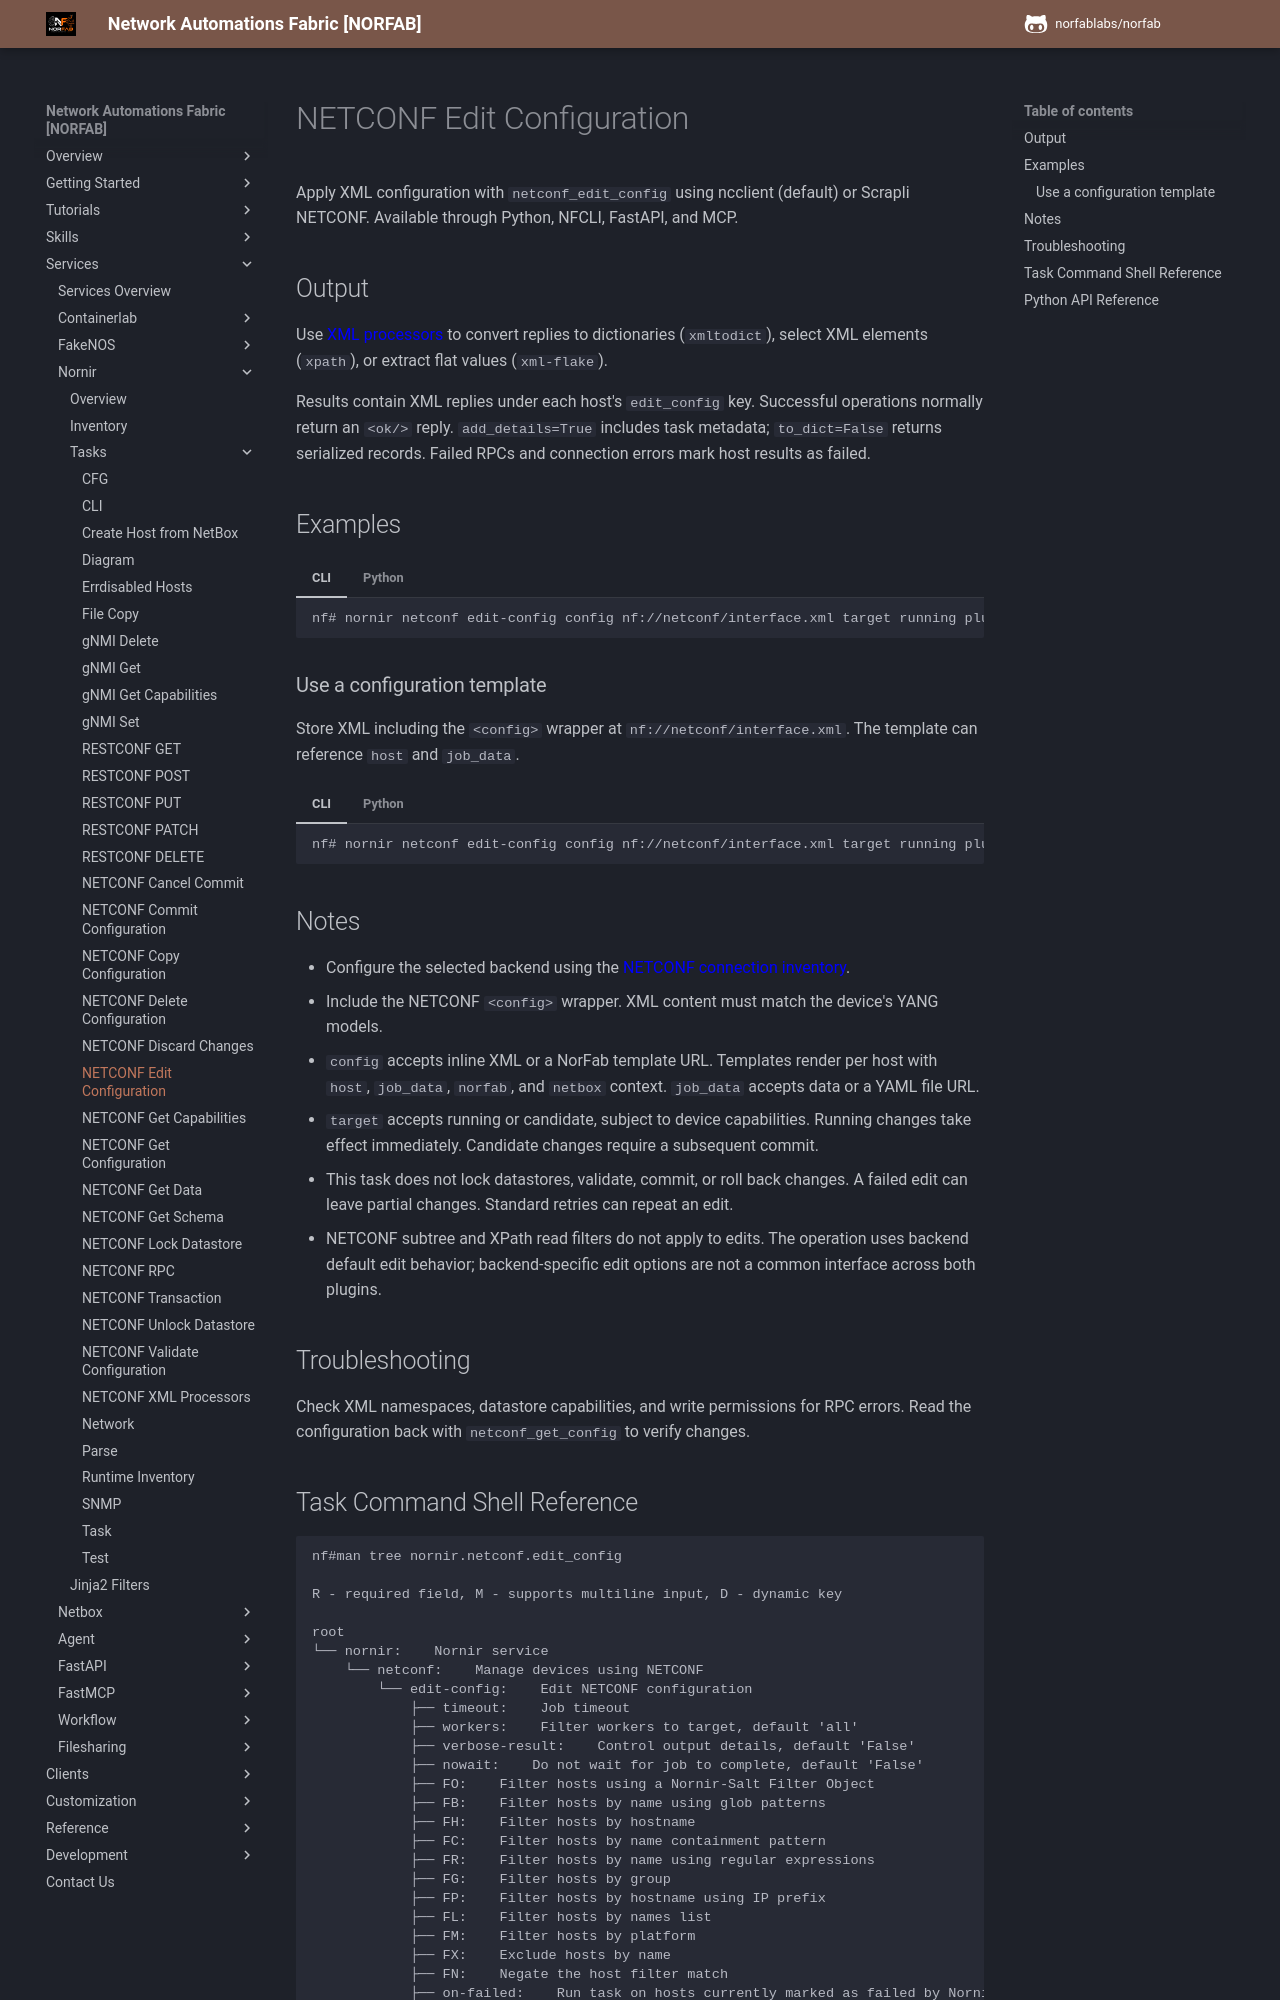

repository: norfablabs/NORFAB · page: workers/nornir/services_nornir_service_tasks_netconf_edit_config/index.html · generator: mkdocs

# NETCONF Edit Configuration

Apply XML configuration with `netconf_edit_config` using ncclient (default) or
Scrapli NETCONF. Available through Python, NFCLI, FastAPI, and MCP.

## Output

Use [XML processors](services_nornir_service_tasks_netconf_processors.md) to convert replies to
dictionaries (`xmltodict`), select XML elements (`xpath`), or extract flat
values (`xml-flake`).

Results contain XML replies under each host's `edit_config` key. Successful
operations normally return an `<ok/>` reply. `add_details=True` includes task
metadata; `to_dict=False` returns serialized records. Failed RPCs and connection
errors mark host results as failed.

## Examples

=== "CLI"

    ```text
    nf# nornir netconf edit-config config nf://netconf/interface.xml target running plugin scrapli FL ceos-leaf-1
    ```

=== "Python"

    ```python
    from norfab.core.nfapi import NorFab

    with NorFab(inventory="inventory.yaml") as nf:
        client = nf.make_client()
        result = client.run_job(
            "nornir", "netconf_edit_config",
            kwargs={
                "FL": ["ceos-leaf-1"],
                "target": "running",
                "config": (
                    '<config><interfaces xmlns="http://openconfig.net/yang/interfaces">'
                    '<interface><name>Ethernet1</name><config>'
                    '<name>Ethernet1</name><description>Lab uplink</description>'
                    '</config></interface></interfaces></config>'
                ),
            },
        )
        print(result)
    ```

### Use a configuration template

Store XML including the `<config>` wrapper at `nf://netconf/interface.xml`.
The template can reference `host` and `job_data`.

=== "CLI"

    ```text
    nf# nornir netconf edit-config config nf://netconf/interface.xml target running plugin scrapli FL ceos-leaf-1
    ```

=== "Python"

    ```python
    result = client.run_job(
        "nornir", "netconf_edit_config",
        kwargs={
            "config": "nf://netconf/interface.xml",
            "target": "running",
            "plugin": "scrapli",
            "FL": ["ceos-leaf-1"],
        },
    )
    ```

## Notes

- Configure the selected backend using the [NETCONF connection inventory](services_nornir_service_inventory.md#netconf-connection-inventory).
- Include the NETCONF `<config>` wrapper. XML content must match the device's YANG models.
- `config` accepts inline XML or a NorFab template URL. Templates render per host
  with `host`, `job_data`, `norfab`, and `netbox` context. `job_data` accepts data
  or a YAML file URL.
- `target` accepts running or candidate, subject to device capabilities. Running
  changes take effect immediately. Candidate changes require a subsequent commit.
- This task does not lock datastores, validate, commit, or roll back changes.
  A failed edit can leave partial changes. Standard retries can repeat an edit.
- NETCONF subtree and XPath read filters do not apply to edits. The operation
  uses backend default edit behavior; backend-specific edit options are not a
  common interface across both plugins.

## Troubleshooting

Check XML namespaces, datastore capabilities, and write permissions for RPC
errors. Read the configuration back with `netconf_get_config` to verify changes.
